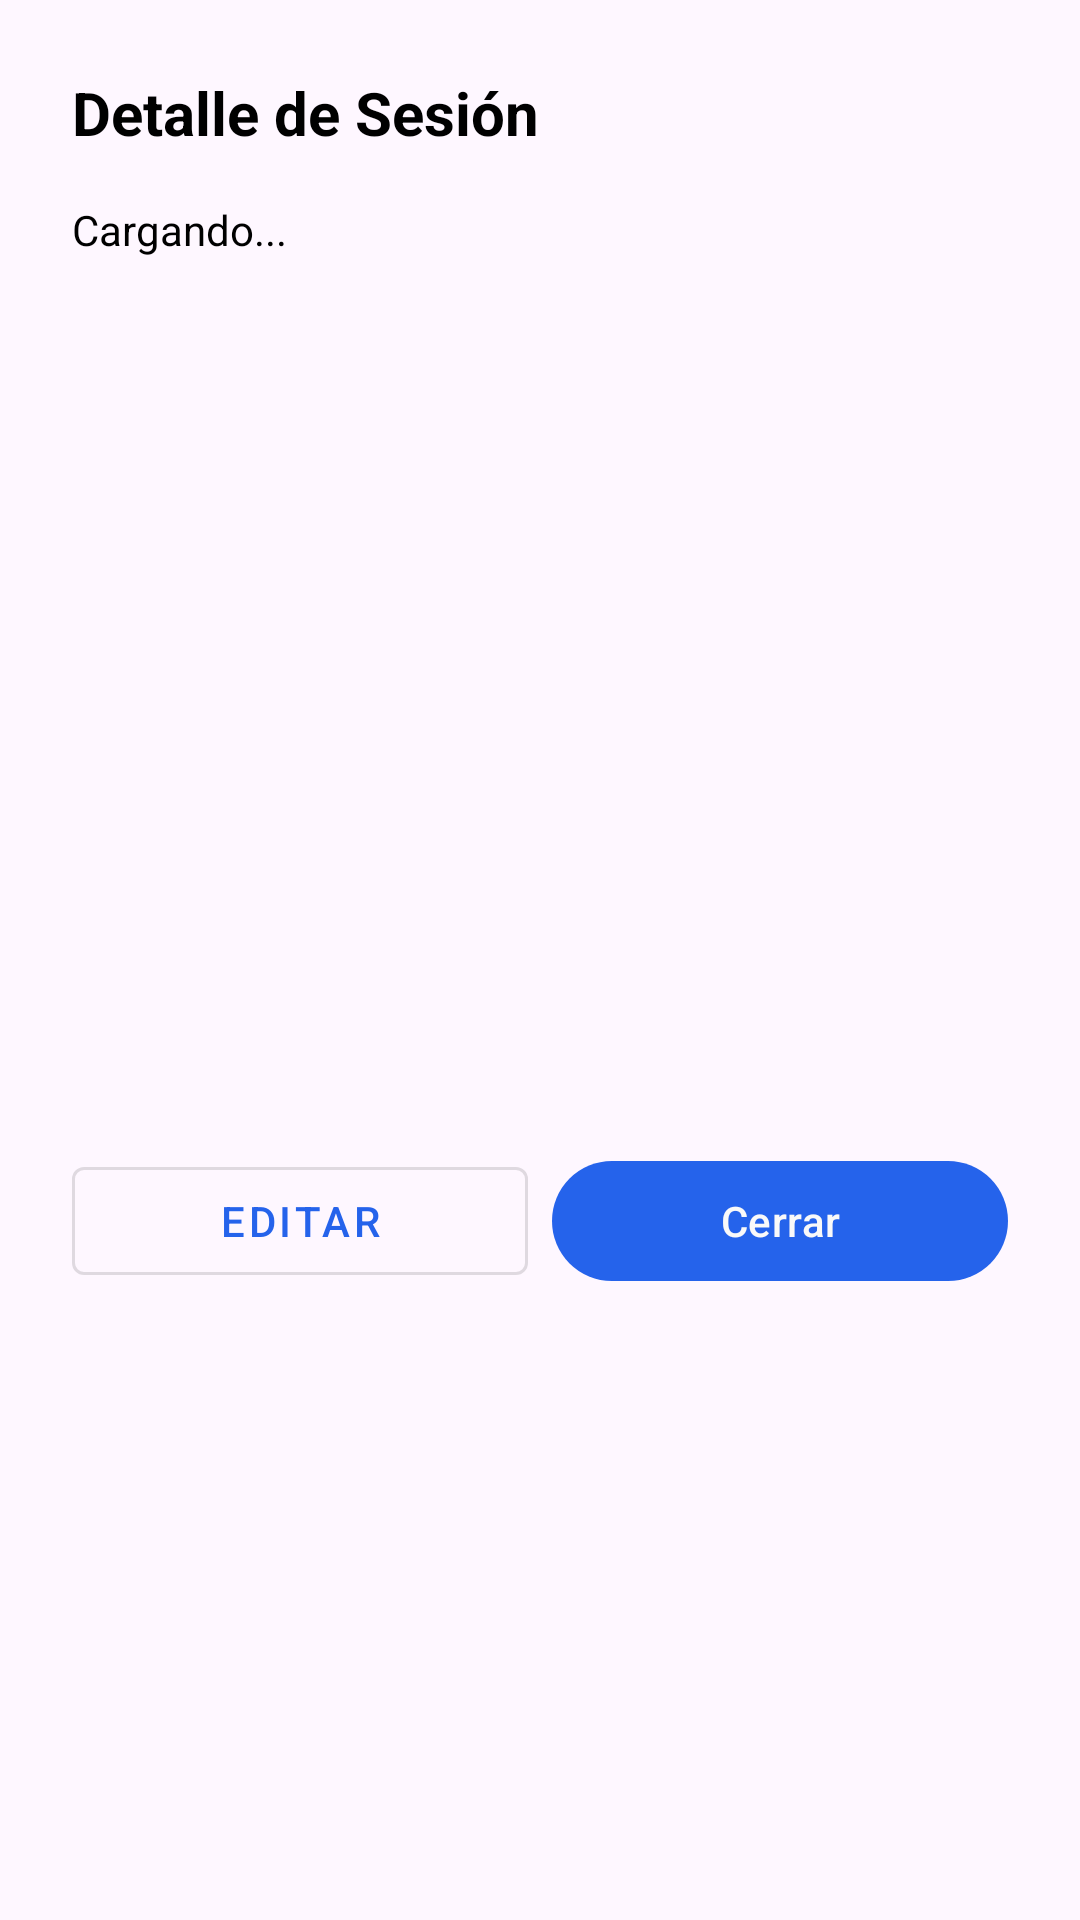

The Android layout XML behind this screen, and the referenced resources:
<!-- AndroidManifest.xml: application theme Theme.AppGym -->
<!-- res/layout/dialog_session_detail.xml -->
<?xml version="1.0" encoding="utf-8"?>
<LinearLayout xmlns:android="http://schemas.android.com/apk/res/android"
    android:layout_width="match_parent"
    android:layout_height="wrap_content"
    android:orientation="vertical"
    android:padding="24dp"
    android:background="@drawable/bg_dialog_rounded">

    <TextView
        android:id="@+id/tvDetailTitle"
        android:layout_width="match_parent"
        android:layout_height="wrap_content"
        android:text="Detalle de Sesión"
        android:textSize="20sp"
        android:textStyle="bold"
        android:textColor="@color/text_primary"
        android:layout_marginBottom="16dp"/>

    <ScrollView
        android:layout_width="match_parent"
        android:layout_height="300dp">
        <TextView
            android:id="@+id/tvDetailContent"
            android:layout_width="match_parent"
            android:layout_height="wrap_content"
            android:text="Cargando..."
            android:textColor="@color/text_primary"
            android:lineSpacingExtra="4dp"/>
    </ScrollView>

    <LinearLayout
        android:layout_width="match_parent"
        android:layout_height="wrap_content"
        android:orientation="horizontal"
        android:layout_marginTop="16dp">

        <com.google.android.material.button.MaterialButton
            android:id="@+id/btnEditSession"
            android:layout_width="0dp"
            android:layout_weight="1"
            android:layout_height="wrap_content"
            android:text="Editar"
            style="@style/Widget.MaterialComponents.Button.OutlinedButton"
            android:layout_marginEnd="8dp"/>

        <com.google.android.material.button.MaterialButton
            android:id="@+id/btnCloseDetail"
            android:layout_width="0dp"
            android:layout_weight="1"
            android:layout_height="wrap_content"
            android:text="@string/close"/>
    </LinearLayout>

</LinearLayout>
<!-- resources referenced by this layout -->
<resources>
  <color name="text_primary">#000000</color>
  <string name="close">Cerrar</string>
  <style name="Theme.AppGym" parent="Base.Theme.AppGym">
          
          <item name="android:windowAnimationStyle">@style/WindowAnimationTransition</item>
      </style>
  <style name="Base.Theme.AppGym" parent="Theme.Material3.DayNight.NoActionBar">
          
          <item name="colorPrimary">@color/md_theme_primary</item>
          <item name="colorPrimaryVariant">@color/secondary_accent</item>
          <item name="colorOnPrimary">@color/md_theme_onPrimary</item>
          <item name="android:statusBarColor">@android:color/transparent</item>
          <item name="android:navigationBarColor">@android:color/transparent</item>
  
          
          <item name="android:windowLightStatusBar">true</item>
          <item name="android:textColorPrimary">@color/text_primary</item>
          <item name="colorOnSurface">@color/md_theme_onSurface</item>
      <item name="colorPrimaryContainer">@color/md_theme_primaryContainer</item><item name="colorOnPrimaryContainer">@color/md_theme_onPrimaryContainer</item><item name="colorSecondary">@color/md_theme_secondary</item><item name="colorOnSecondary">@color/md_theme_onSecondary</item><item name="colorSecondaryContainer">@color/md_theme_secondaryContainer</item><item name="colorOnSecondaryContainer">@color/md_theme_onSecondaryContainer</item><item name="colorTertiary">@color/md_theme_secondary</item><item name="colorError">@color/md_theme_error</item><item name="colorOnError">@color/md_theme_onError</item><item name="colorErrorContainer">@color/md_theme_errorContainer</item><item name="colorOnErrorContainer">@color/md_theme_onErrorContainer</item><item name="colorSurface">@color/md_theme_surface</item><item name="colorSurfaceVariant">@color/md_theme_surfaceVariant</item><item name="colorOnSurfaceVariant">@color/md_theme_onSurfaceVariant</item><item name="colorOutline">@color/md_theme_outline</item></style>
  <style name="WindowAnimationTransition">
          <item name="android:activityOpenEnterAnimation">@anim/fade_in</item>
          <item name="android:activityOpenExitAnimation">@anim/fade_out</item>
          <item name="android:activityCloseEnterAnimation">@anim/fade_in</item>
          <item name="android:activityCloseExitAnimation">@anim/fade_out</item>
      </style>
  <color name="md_theme_primary">#2563EB</color>
  <color name="secondary_accent">@color/vivid_red</color>
  <color name="md_theme_onPrimary">#FFFFFF</color>
  <color name="md_theme_onSurface">#1A1C1E</color>
  <color name="md_theme_primaryContainer">#DBEAFE</color>
  <color name="md_theme_onPrimaryContainer">#1E3A8A</color>
  <color name="md_theme_secondary">#16A34A</color>
  <color name="md_theme_onSecondary">#FFFFFF</color>
  <color name="md_theme_secondaryContainer">#DCFCE7</color>
  <color name="md_theme_onSecondaryContainer">#14532D</color>
  <color name="md_theme_error">#DC2626</color>
  <color name="md_theme_onError">#FFFFFF</color>
  <color name="md_theme_errorContainer">#FEE2E2</color>
  <color name="md_theme_onErrorContainer">#7F1D1D</color>
  <color name="md_theme_surface">#FFFFFF</color>
  <color name="md_theme_surfaceVariant">#E7E0EC</color>
  <color name="md_theme_onSurfaceVariant">#49454F</color>
  <color name="md_theme_outline">#79747E</color>
  <color name="vivid_red">#DC2626</color>
</resources>
